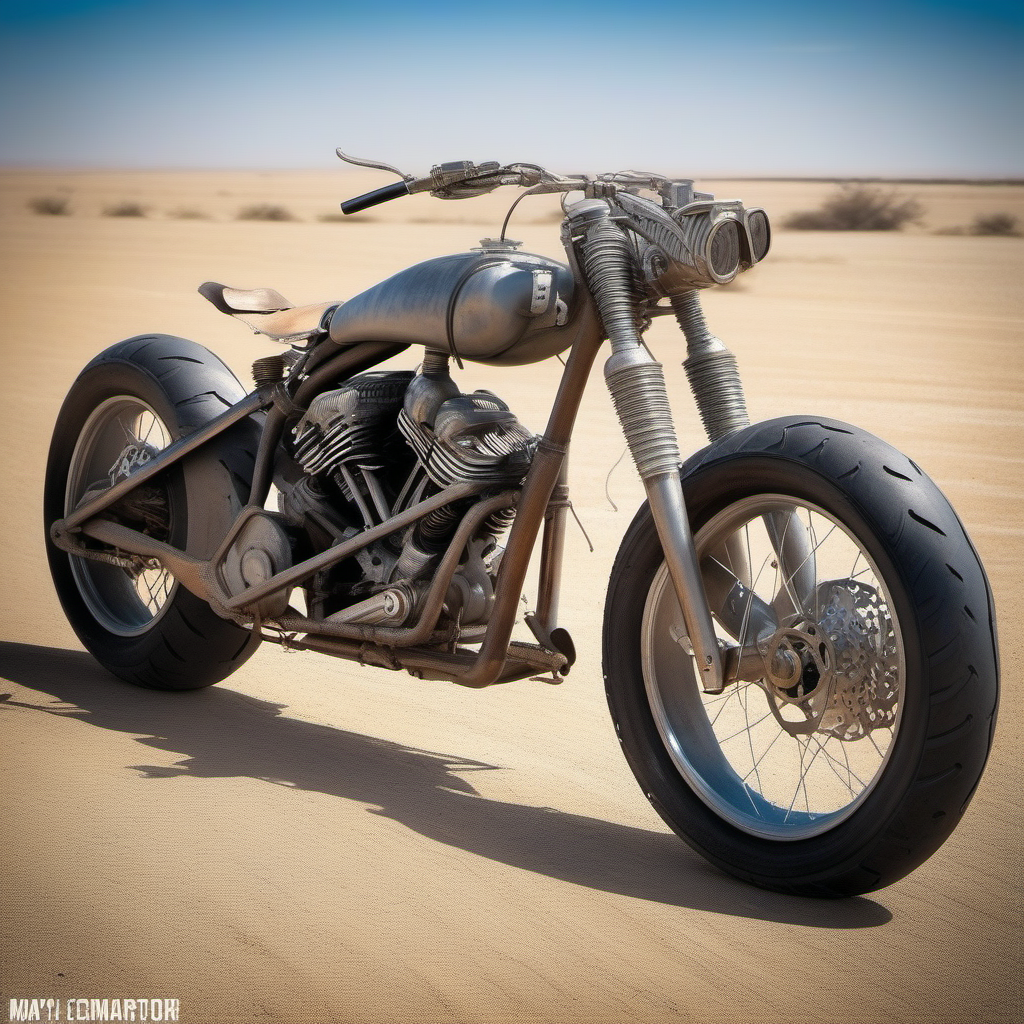
Generation parameters embedded in this image by ComfyUI (PNG 'prompt' text chunk: the API-format workflow graph, JSON):
{"3":{"inputs":{"seed":617360,"steps":30,"cfg":7.0,"sampler_name":"euler_ancestral","scheduler":"normal","denoise":1.0,"model":["4",0],"positive":["6",0],"negative":["7",0],"latent_image":["5",0]},"class_type":"KSampler"},"4":{"inputs":{"ckpt_name":"sdxl/sd_xl_base_1.0.safetensors"},"class_type":"CheckpointLoaderSimple"},"5":{"inputs":{"width":1024,"height":1024,"batch_size":1},"class_type":"EmptyLatentImage"},"6":{"inputs":{"text":"mad max style bike","clip":["4",1]},"class_type":"CLIPTextEncode"},"7":{"inputs":{"text":"low quality, bad anatomy, blurry, pixelated","clip":["4",1]},"class_type":"CLIPTextEncode"},"8":{"inputs":{"samples":["3",0],"vae":["4",2]},"class_type":"VAEDecode"},"9":{"inputs":{"filename_prefix":"postapoc_vehicle","images":["8",0]},"class_type":"SaveImage"}}